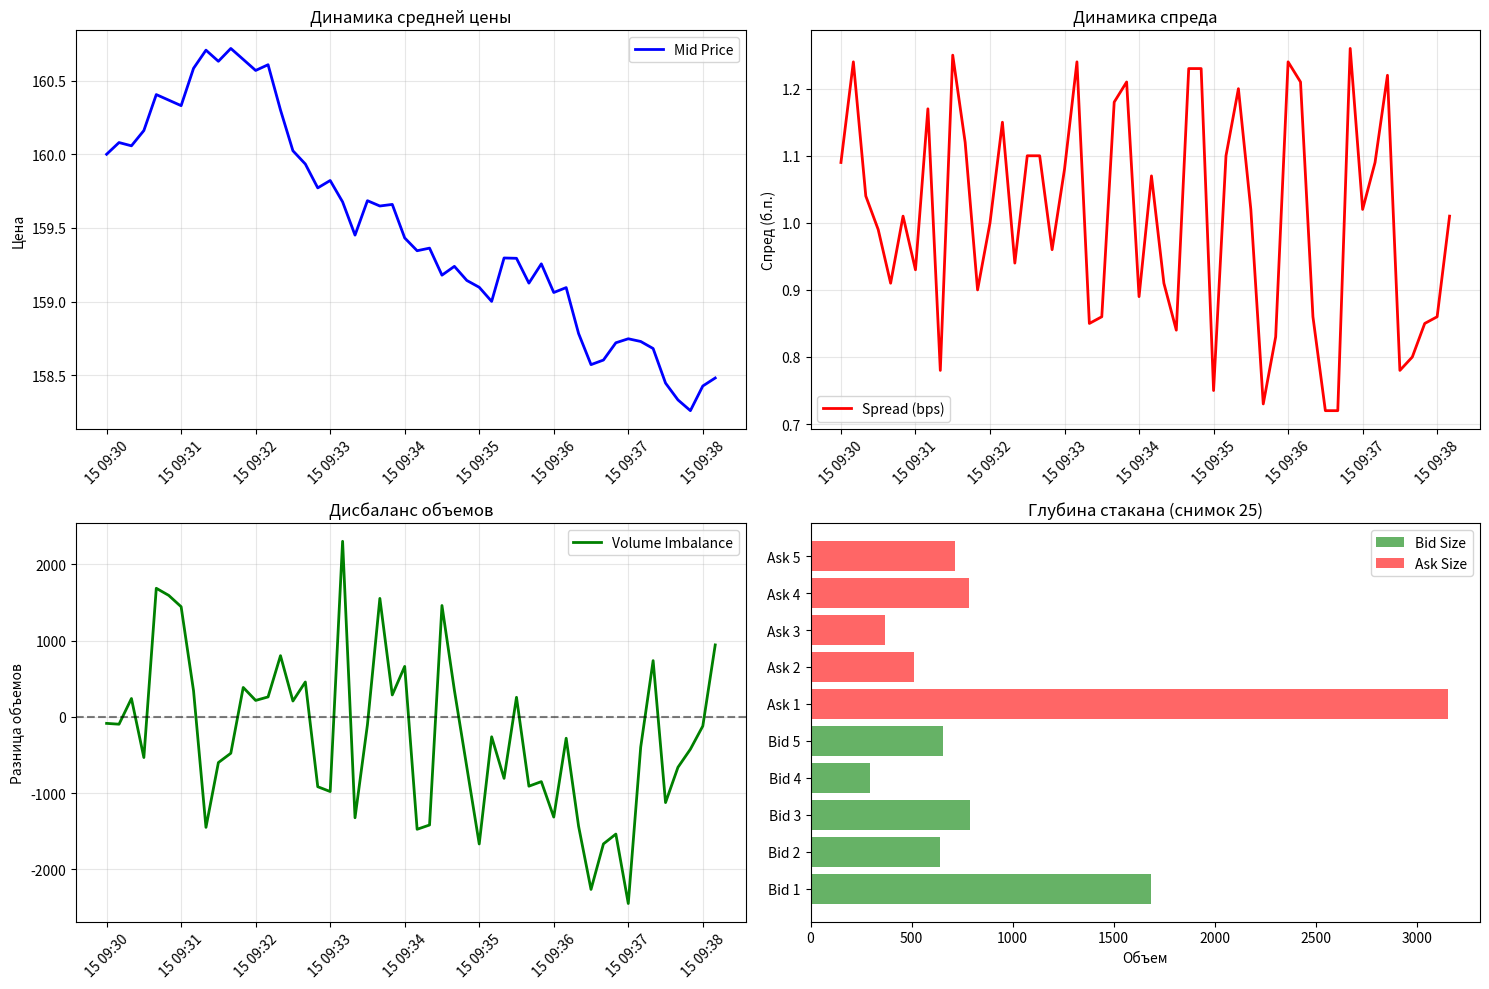

Write the Python code that produced this figure. (Note: this script raises an exception after producing the figure.)
import matplotlib.pyplot as plt
import seaborn as sns

import pandas as pd
import numpy as np
from datetime import datetime, timedelta


def generate_lob2_dummy_data(n_records=1000, levels=5, ticker="AAPL", start_price=150.0):
    """
    Генерация реалистичных dummy данных для стакана цен Level 2

    Parameters:
    n_records: количество записей
    levels: количество уровней глубины
    ticker: тикер инструмента
    start_price: начальная цена
    """

    np.random.seed(42)

    # Базовые параметры
    spread = 0.01  # начальный спред
    volatility = 0.001  # волатильность
    base_volume = 1000  # базовый объем

    # Временные метки
    start_time = datetime(2024, 1, 15, 9, 30, 0)
    timestamps = [start_time + timedelta(seconds=i * 10) for i in range(n_records)]

    # Генерация средней цены с случайным блужданием
    mid_prices = [start_price]
    for i in range(1, n_records):
        change = np.random.normal(0, volatility * mid_prices[-1])
        new_price = mid_prices[-1] + change
        mid_prices.append(new_price)

    data = []

    for i, (timestamp, mid_price) in enumerate(zip(timestamps, mid_prices)):
        record = {'timestamp': timestamp, 'mid_price': mid_price}

        # Динамический спред
        current_spread = spread * (1 + np.random.uniform(-0.3, 0.3))

        # Генерация уровней BID (покупатели)
        bid_prices = []
        bid_sizes = []
        current_bid = mid_price - current_spread / 2

        for level in range(1, levels + 1):
            # Цена уменьшается с каждым уровнем
            price_level = current_bid - (level - 1) * 0.01
            # Объем обычно уменьшается с глубиной
            size = max(100, int(base_volume * np.random.lognormal(0, 0.5) / (level ** 0.7)))

            bid_prices.append(round(price_level, 2))
            bid_sizes.append(size)

            record[f'bid_price_{level}'] = round(price_level, 2)
            record[f'bid_size_{level}'] = size

        # Генерация уровней ASK (продавцы)
        ask_prices = []
        ask_sizes = []
        current_ask = mid_price + current_spread / 2

        for level in range(1, levels + 1):
            # Цена увеличивается с каждым уровнем
            price_level = current_ask + (level - 1) * 0.01
            # Объем обычно уменьшается с глубиной
            size = max(100, int(base_volume * np.random.lognormal(0, 0.5) / (level ** 0.7)))

            ask_prices.append(round(price_level, 2))
            ask_sizes.append(size)

            record[f'ask_price_{level}'] = round(price_level, 2)
            record[f'ask_size_{level}'] = size

        # Расчет дополнительных метрик
        record['spread'] = round(current_spread, 4)
        record['total_bid_volume'] = sum(bid_sizes)
        record['total_ask_volume'] = sum(ask_sizes)
        record['volume_imbalance'] = record['total_bid_volume'] - record['total_ask_volume']

        # Визуальные индикаторы агрессии
        record['market_buy_pressure'] = np.random.exponential(1.0)
        record['market_sell_pressure'] = np.random.exponential(1.0)

        data.append(record)

    return pd.DataFrame(data)


def add_market_events(df, event_probability=0.02):
    """
    Добавление рыночных событий для реалистичности
    """
    df_with_events = df.copy()

    for i in range(1, len(df) - 1):
        if np.random.random() < event_probability:
            event_type = np.random.choice(['large_trade', 'spread_widening', 'liquidity_void'])

            if event_type == 'large_trade':
                # Большая сделка - резкое изменение объемов
                level = np.random.randint(1, 4)
                if np.random.random() < 0.5:  # buy trade
                    df_with_events.at[i, f'ask_size_{level}'] = int(df_with_events.at[i, f'ask_size_{level}'] * 0.3)
                else:  # sell trade
                    df_with_events.at[i, f'bid_size_{level}'] = int(df_with_events.at[i, f'bid_size_{level}'] * 0.3)

            elif event_type == 'spread_widening':
                # Расширение спреда
                df_with_events.at[i, 'ask_price_1'] += 0.05
                df_with_events.at[i, 'bid_price_1'] -= 0.03

            elif event_type == 'liquidity_void':
                # Исчезновение ликвидности на уровнях
                for level in [2, 3]:
                    df_with_events.at[i, f'bid_size_{level}'] = max(10, df_with_events.at[i, f'bid_size_{level}'] // 10)
                    df_with_events.at[i, f'ask_size_{level}'] = max(10, df_with_events.at[i, f'ask_size_{level}'] // 10)

    return df_with_events


# Генерация данных
print("Генерация LOB2 dummy данных...")
lob_data = generate_lob2_dummy_data(n_records=500, levels=5, ticker="GAZP", start_price=160.0)

# Добавление рыночных событий
lob_data_with_events = add_market_events(lob_data)

# Сохранение в CSV
lob_data_with_events.to_csv('lob2_dummy_data.csv', index=False)

print("Данные успешно сгенерированы!")
print(f"Размер датасета: {lob_data_with_events.shape}")
print("\nПервые 5 записей:")
print(lob_data_with_events.head())

print("\nИнформация о данных:")
print(lob_data_with_events.info())

def visualize_lob_data(df, n_samples=50):
    """
    Визуализация сгенерированных LOB2 данных
    """
    fig, axes = plt.subplots(2, 2, figsize=(15, 10))

    # 1. Динамика средней цены и спреда
    sample_df = df.head(n_samples)

    axes[0, 0].plot(sample_df['timestamp'], sample_df['mid_price'],
                    label='Mid Price', linewidth=2, color='blue')
    axes[0, 0].set_title('Динамика средней цены')
    axes[0, 0].set_ylabel('Цена')
    axes[0, 0].tick_params(axis='x', rotation=45)
    axes[0, 0].legend()
    axes[0, 0].grid(True, alpha=0.3)

    axes[0, 1].plot(sample_df['timestamp'], sample_df['spread'] * 100,
                    label='Spread (bps)', linewidth=2, color='red')
    axes[0, 1].set_title('Динамика спреда')
    axes[0, 1].set_ylabel('Спред (б.п.)')
    axes[0, 1].tick_params(axis='x', rotation=45)
    axes[0, 1].legend()
    axes[0, 1].grid(True, alpha=0.3)

    # 2. Volume imbalance
    axes[1, 0].plot(sample_df['timestamp'], sample_df['volume_imbalance'],
                    label='Volume Imbalance', linewidth=2, color='green')
    axes[1, 0].axhline(y=0, color='black', linestyle='--', alpha=0.5)
    axes[1, 0].set_title('Дисбаланс объемов')
    axes[1, 0].set_ylabel('Разница объемов')
    axes[1, 0].tick_params(axis='x', rotation=45)
    axes[1, 0].legend()
    axes[1, 0].grid(True, alpha=0.3)

    # 3. Глубина стакана для одного снимка
    snapshot_idx = n_samples // 2
    snapshot = df.iloc[snapshot_idx]

    bid_prices = [snapshot[f'bid_price_{i}'] for i in range(1, 6)]
    bid_sizes = [snapshot[f'bid_size_{i}'] for i in range(1, 6)]
    ask_prices = [snapshot[f'ask_price_{i}'] for i in range(1, 6)]
    ask_sizes = [snapshot[f'ask_size_{i}'] for i in range(1, 6)]

    axes[1, 1].barh([f'Bid {i}' for i in range(1, 6)], bid_sizes,
                    color='green', alpha=0.6, label='Bid Size')
    axes[1, 1].barh([f'Ask {i}' for i in range(1, 6)], ask_sizes,
                    color='red', alpha=0.6, label='Ask Size')
    axes[1, 1].set_title(f'Глубина стакана (снимок {snapshot_idx})')
    axes[1, 1].set_xlabel('Объем')
    axes[1, 1].legend()

    plt.tight_layout()
    plt.show()


def print_lob_snapshot(df, snapshot_idx=0):
    """
    Вывод красивого снимка стакана цен
    """
    snapshot = df.iloc[snapshot_idx]

    print(f"\n📊 Снимок стакана цен (время: {snapshot['timestamp']})")
    print("=" * 60)
    print(f"Mid Price: {snapshot['mid_price']:.2f} | Spread: {snapshot['spread']:.4f}")
    print(f"Bid Volume: {snapshot['total_bid_volume']} | Ask Volume: {snapshot['total_ask_volume']}")
    print("-" * 60)
    print(f"{'Уровень':<10} {'Цена BID':<12} {'Объем':<12} {'Цена ASK':<12} {'Объем':<12}")
    print("-" * 60)

    for level in range(1, 6):
        bid_price = snapshot[f'bid_price_{level}']
        bid_size = snapshot[f'bid_size_{level}']
        ask_price = snapshot[f'ask_price_{level}']
        ask_size = snapshot[f'ask_size_{level}']

        print(f"{level:<10} {bid_price:<12.2f} {bid_size:<12} {ask_price:<12.2f} {ask_size:<12}")

    print("=" * 60)


# Визуализация данных
print("Визуализация LOB2 данных...")
visualize_lob_data(lob_data_with_events)

# Вывод нескольких снимков
print_lob_snapshot(lob_data_with_events, 0)
print_lob_snapshot(lob_data_with_events, 50)
print_lob_snapshot(lob_data_with_events, 100)

# Статистика данных
print("\n📈 Статистика данных:")
print(lob_data_with_events[['mid_price', 'spread', 'total_bid_volume', 'total_ask_volume']].describe())

# Корреляционная матрица
print("\n🔗 Корреляционная матрица:")
numeric_cols = ['mid_price', 'spread', 'total_bid_volume', 'total_ask_volume', 'volume_imbalance']
correlation_matrix = lob_data_with_events[numeric_cols].corr()
print(correlation_matrix)


def create_advanced_lob_dataset():
    """
    Создание расширенного датасета LOB2 с дополнительными фичами
    """
    base_df = generate_lob2_dummy_data(n_records=1000, levels=5, ticker="GAZP", start_price=160.0)

    # Добавление производных фич
    df = base_df.copy()

    # Временные фичи
    df['time_index'] = range(len(df))
    df['minute_of_day'] = df['timestamp'].dt.minute + df['timestamp'].dt.hour * 60

    # Ценовые фичи
    df['price_change'] = df['mid_price'].diff()
    df['price_volatility'] = df['price_change'].rolling(window=5, min_periods=1).std()
    df['price_momentum'] = df['mid_price'].pct_change(periods=3)

    # Volume-based features
    for level in range(1, 6):
        df[f'bid_size_change_{level}'] = df[f'bid_size_{level}'].diff()
        df[f'ask_size_change_{level}'] = df[f'ask_size_{level}'].diff()

    # Spread features
    df['spread_change'] = df['spread'].diff()
    df['relative_spread'] = df['spread'] / df['mid_price']

    # Order book imbalance features
    df['depth_imbalance'] = (df['total_bid_volume'] - df['total_ask_volume']) / (
                df['total_bid_volume'] + df['total_ask_volume'])

    # Microprice calculation
    df['microprice'] = (df['bid_price_1'] * df['ask_size_1'] + df['ask_price_1'] * df['bid_size_1']) / (
                df['bid_size_1'] + df['ask_size_1'])

    # Заполнение NaN значений
    df = df.fillna(method='bfill').fillna(method='ffill')

    return df


# Создание расширенного датасета
print("Создание расширенного датасета LOB2...")
advanced_lob_data = create_advanced_lob_dataset()

print("Расширенный датасет создан!")
print(f"Колонки: {list(advanced_lob_data.columns)}")
print(f"Размер: {advanced_lob_data.shape}")

# Сохранение
advanced_lob_data.to_csv('advanced_lob2_data.csv', index=False)
print("Расширенный датасет сохранен в 'advanced_lob2_data.csv'")